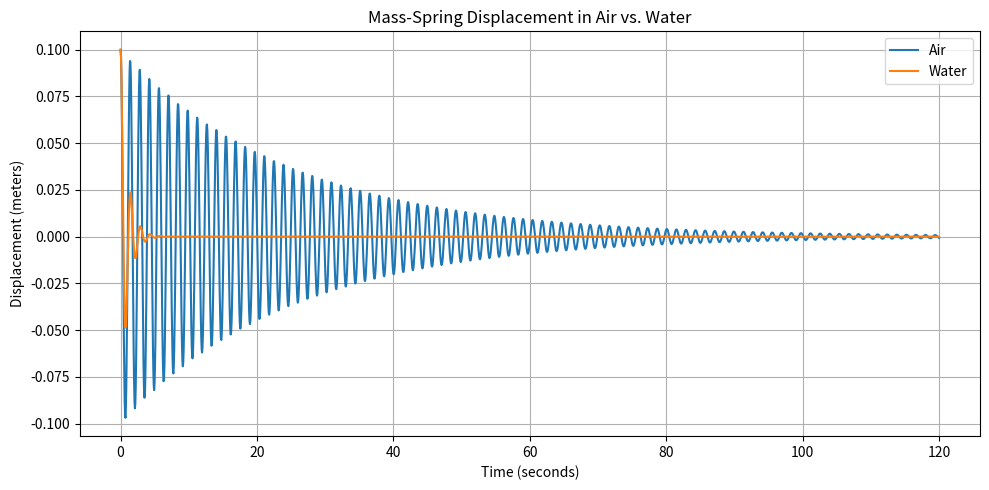
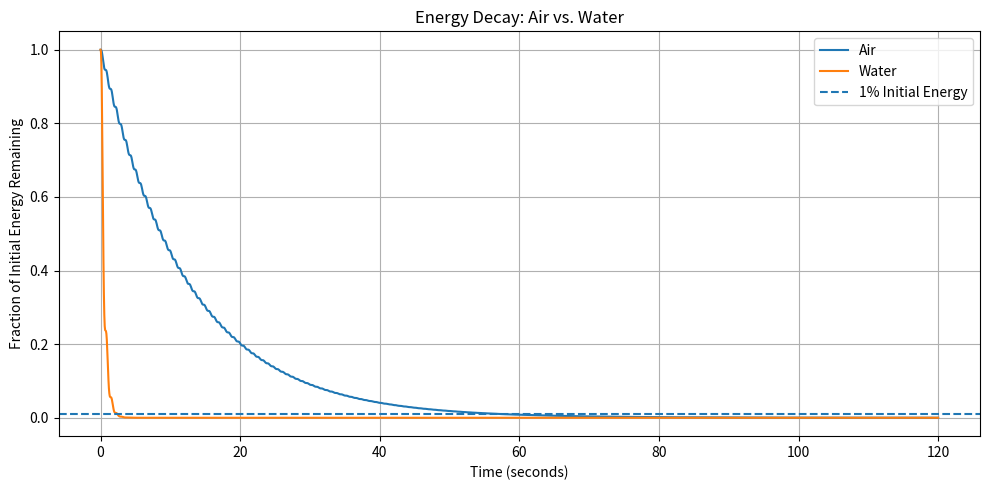
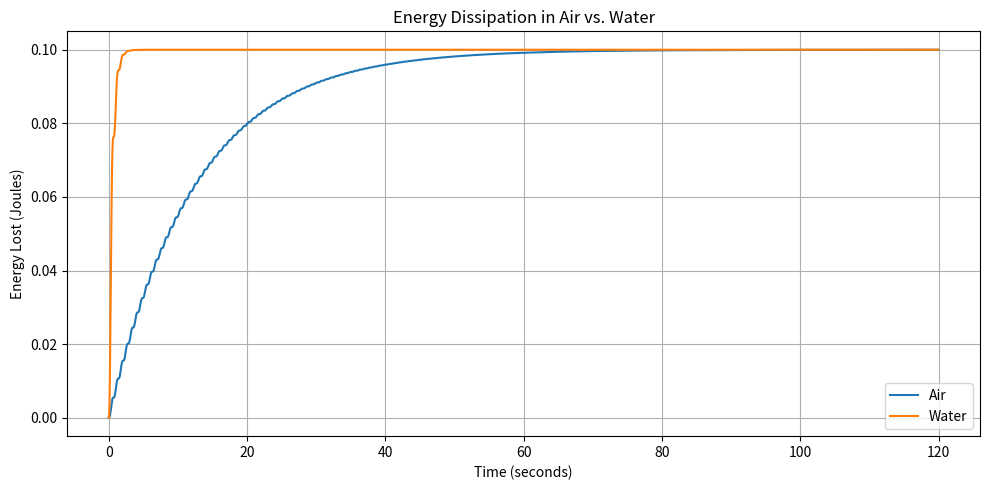

Recreate these plots in Python, in order.
import numpy as np
import matplotlib.pyplot as plt
from scipy.integrate import solve_ivp

# --------------------------------
# 1. SYSTEM PARAMETERS
# --------------------------------

m = 1.0          # Mass (kg)
k = 20.0         # Spring stiffness (N/m)

c_air = 0.08     # Damping coefficient in air
c_water = 2.0    # Damping coefficient in water

x0 = 0.10        # Initial displacement (m)
v0 = 0.0         # Initial velocity (m/s)

t_start = 0
t_end = 120
number_of_points = 2000

# --------------------------------
# 2. INITIAL ENERGY
# --------------------------------

E0 = 0.5 * m * v0**2 + 0.5 * k * x0**2

# --------------------------------
# 3. DIFFERENTIAL EQUATIONS
# --------------------------------

def spring_mass(t, y, c):

    x, v = y

    dxdt = v

    dvdt = (-k*x - c*v) / m

    return [dxdt, dvdt]

# --------------------------------
# 4. SIMULATION FUNCTION
# --------------------------------

def simulate(c):

    time = np.linspace(
        t_start,
        t_end,
        number_of_points
    )

    solution = solve_ivp(
        spring_mass,
        [t_start, t_end],
        [x0, v0],
        args=(c,),
        t_eval=time,
        method='RK45',
        rtol=1e-8,
        atol=1e-10
    )

    x = solution.y[0]
    v = solution.y[1]

    # Calculate kinetic energy
    kinetic_energy = 0.5 * m * v**2

    # Calculate spring potential energy
    potential_energy = 0.5 * k * x**2

    # Calculate total mechanical energy
    total_energy = kinetic_energy + potential_energy

    # Calculate energy lost
    energy_lost = E0 - total_energy

    return time, x, v, total_energy, energy_lost

# --------------------------------
# 5. RUN BOTH SIMULATIONS
# --------------------------------

air = simulate(c_air)
water = simulate(c_water)

# --------------------------------
# 6. FIND TIME TO REACH 1% ENERGY
# --------------------------------

def settling_time(time, energy):

    target_energy = 0.01 * E0

    indices = np.where(energy <= target_energy)[0]

    if len(indices) == 0:
        return None

    i = indices[0]

    if i == 0:
        return time[0]

    # Interpolate between data points
    return np.interp(
        target_energy,
        energy[i-1:i+1][::-1],
        time[i-1:i+1][::-1]
    )

air_time = settling_time(air[0], air[3])
water_time = settling_time(water[0], water[3])

# --------------------------------
# 7. DISPLAY RESULTS
# --------------------------------

print("MECHANICAL VIBRATIONS RESULTS")
print("--------------------------------")

print("Initial Energy:", round(E0, 5), "J")

print("Air Damping Coefficient:", c_air)
print("Water Damping Coefficient:", c_water)

print("--------------------------------")

if air_time is not None:
    print("Time to reach 1% energy in air:",
          round(air_time, 3), "seconds")
else:
    print("Air did not reach 1% energy.")

if water_time is not None:
    print("Time to reach 1% energy in water:",
          round(water_time, 3), "seconds")
else:
    print("Water did not reach 1% energy.")

if air_time is not None and water_time is not None:
    print("--------------------------------")
    print("Air / Water settling time ratio:",
          round(air_time / water_time, 2))

# --------------------------------
# 8. PLOT DISPLACEMENT
# --------------------------------

plt.figure(figsize=(10, 5))

plt.plot(air[0], air[1], label="Air")
plt.plot(water[0], water[1], label="Water")

plt.xlabel("Time (seconds)")
plt.ylabel("Displacement (meters)")
plt.title("Mass-Spring Displacement in Air vs. Water")

plt.legend()
plt.grid()
plt.tight_layout()
plt.show()

# --------------------------------
# 9. PLOT TOTAL ENERGY
# --------------------------------

plt.figure(figsize=(10, 5))

plt.plot(air[0], air[3] / E0, label="Air")
plt.plot(water[0], water[3] / E0, label="Water")

plt.axhline(
    y=0.01,
    linestyle="--",
    label="1% Initial Energy"
)

plt.xlabel("Time (seconds)")
plt.ylabel("Fraction of Initial Energy Remaining")
plt.title("Energy Decay: Air vs. Water")

plt.legend()
plt.grid()
plt.tight_layout()
plt.show()

# --------------------------------
# 10. PLOT ENERGY LOST
# --------------------------------

plt.figure(figsize=(10, 5))

plt.plot(air[0], air[4], label="Air")
plt.plot(water[0], water[4], label="Water")

plt.xlabel("Time (seconds)")
plt.ylabel("Energy Lost (Joules)")
plt.title("Energy Dissipation in Air vs. Water")

plt.legend()
plt.grid()
plt.tight_layout()
plt.show()
